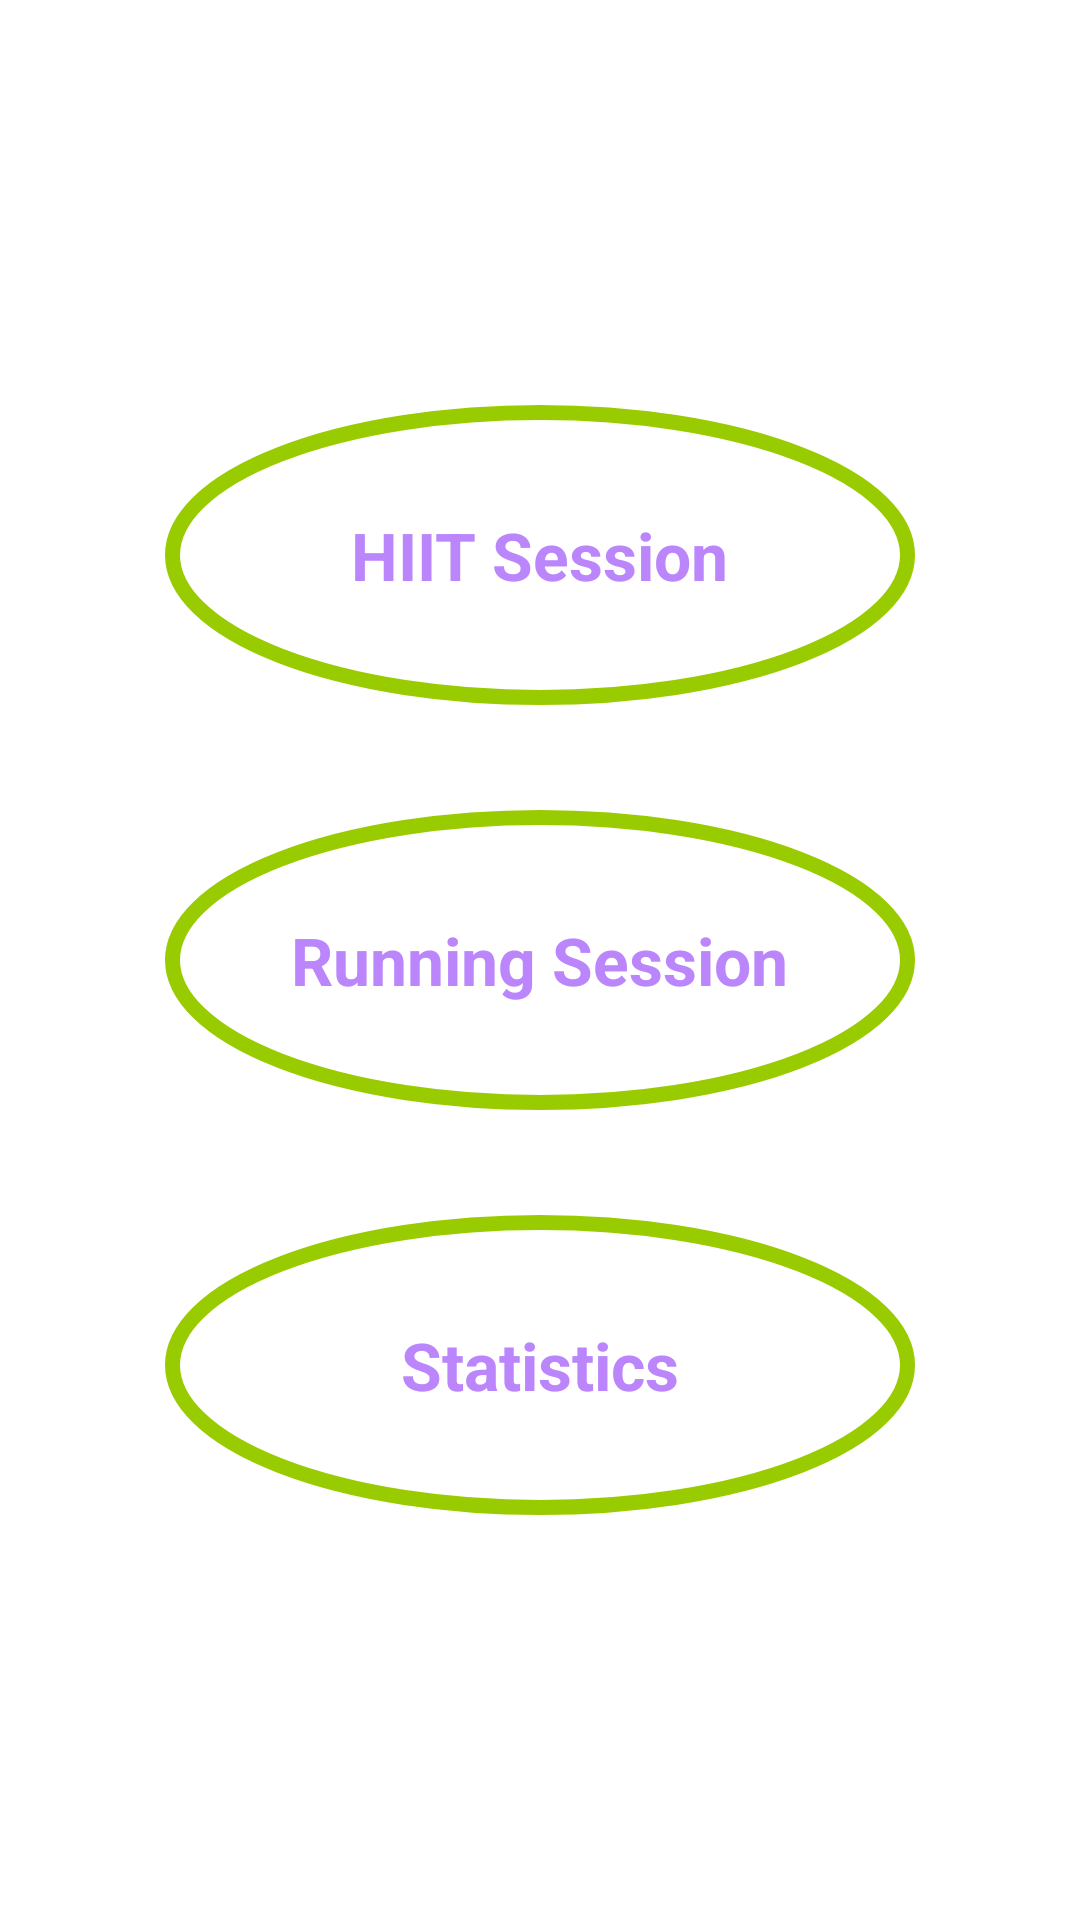

This screen was rendered from an Android layout file. Write that file and the resources it references.
<!-- AndroidManifest.xml: application theme Theme.HIITApplication -->
<!-- res/layout/activity_main.xml -->
<?xml version="1.0" encoding="utf-8"?>
<androidx.constraintlayout.widget.ConstraintLayout xmlns:android="http://schemas.android.com/apk/res/android"
    xmlns:app="http://schemas.android.com/apk/res-auto"
    xmlns:tools="http://schemas.android.com/tools"
    android:layout_width="match_parent"
    android:layout_height="match_parent"
    android:background="@color/white"
    tools:context=".MainActivity">

    <FrameLayout
        android:id="@+id/actMain_hiitSessionBtn"
        android:layout_width="250dp"
        android:layout_height="100dp"
        android:layout_marginTop="100dp"
        android:background="@drawable/item_circular_border_ripple"
        app:layout_constraintEnd_toEndOf="parent"
        app:layout_constraintStart_toStartOf="parent"
        app:layout_constraintTop_toTopOf="parent"
        app:layout_constraintBottom_toTopOf="@id/actMain_runningSessionBtn">

        <TextView
            android:layout_width="wrap_content"
            android:layout_height="wrap_content"
            android:layout_gravity="center"
            android:text="@string/hiit_session_text"
            android:textColor="@color/purple_200"
            android:textSize="22sp"
            android:textStyle="bold" />
    </FrameLayout>

    <FrameLayout
        android:id="@+id/actMain_runningSessionBtn"
        android:layout_width="250dp"
        android:layout_height="100dp"
        android:background="@drawable/item_circular_border_ripple"
        app:layout_constraintEnd_toEndOf="parent"
        app:layout_constraintStart_toStartOf="parent"
        app:layout_constraintTop_toBottomOf="@+id/actMain_hiitSessionBtn"
        app:layout_constraintBottom_toTopOf="@id/actMain_statisticsBtn">

        <TextView
            android:layout_width="wrap_content"
            android:layout_height="wrap_content"
            android:layout_gravity="center"
            android:text="@string/running_session_text"
            android:textColor="@color/purple_200"
            android:textSize="22sp"
            android:textStyle="bold" />
    </FrameLayout>

    <FrameLayout
        android:id="@+id/actMain_statisticsBtn"
        android:layout_width="250dp"
        android:layout_height="100dp"
        android:layout_marginBottom="100dp"
        android:background="@drawable/item_circular_border_ripple"
        app:layout_constraintEnd_toEndOf="parent"
        app:layout_constraintStart_toStartOf="parent"
        app:layout_constraintTop_toBottomOf="@+id/actMain_runningSessionBtn"
        app:layout_constraintBottom_toBottomOf="parent">

        <TextView
            android:layout_width="wrap_content"
            android:layout_height="wrap_content"
            android:layout_gravity="center"
            android:text="@string/statistics_text"
            android:textColor="@color/purple_200"
            android:textSize="22sp"
            android:textStyle="bold" />
    </FrameLayout>

</androidx.constraintlayout.widget.ConstraintLayout>
<!-- resources referenced by this layout -->
<resources>
  <!-- drawable item_circular_border_ripple (drawable) -->
  <?xml version="1.0" encoding="utf-8"?>
  <ripple xmlns:android="http://schemas.android.com/apk/res/android"
      android:color="@android:color/darker_gray"
      >
      <item android:id="@android:id/mask">
          <shape android:shape="oval">
              <solid android:color="@color/white"/>
          </shape>
      </item>
  
      <item android:drawable="@drawable/item_circular_border" />
  
  </ripple>
  <string name="hiit_session_text">HIIT Session</string>
  <string name="running_session_text">Running Session</string>
  <string name="statistics_text">Statistics</string>
  <style name="Theme.HIITApplication" parent="Theme.MaterialComponents.DayNight.DarkActionBar">
          
          <item name="colorPrimary">@color/purple_500</item>
          <item name="colorPrimaryVariant">@color/purple_700</item>
          <item name="colorOnPrimary">@color/white</item>
          
          <item name="colorSecondary">@color/teal_200</item>
          <item name="colorSecondaryVariant">@color/teal_700</item>
          <item name="colorOnSecondary">@color/black</item>
          
          <item name="android:statusBarColor">?attr/colorPrimaryVariant</item>
          
      </style>
  <!-- drawable item_circular_border (drawable) -->
  <?xml version="1.0" encoding="utf-8"?>
  <shape xmlns:android="http://schemas.android.com/apk/res/android"
      android:shape="oval">
  
      <stroke
          android:width="5dp"
          android:color="@android:color/holo_green_light"
          />
  
      <solid android:color="@color/white" />
  
  </shape>
  <!-- not gathered from this repository: default colours our renderer supplied (Android Studio template values) -->
  <color name="purple_200">#FFBB86FC</color>
  <color name="purple_500">#FF6200EE</color>
  <color name="purple_700">#FF3700B3</color>
  <color name="teal_200">#FF03DAC5</color>
  <color name="teal_700">#FF018786</color>
  <color name="black">#FF000000</color>
  <color name="white">#FFFFFFFF</color>
</resources>
